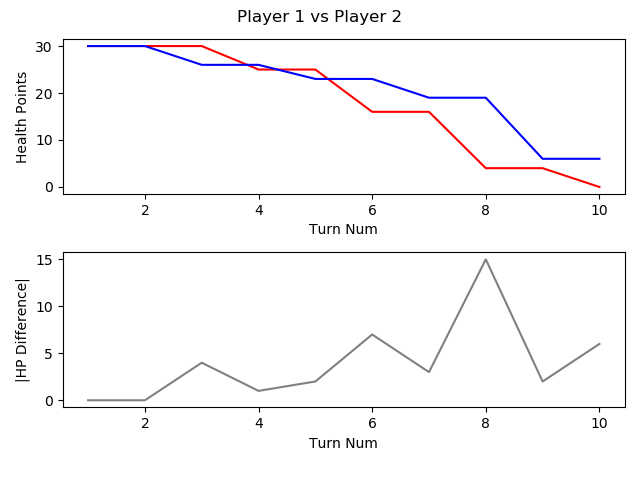

The file beside this chart, header and first rows:
, TURN_NO, P1_HEALTH, P2_HEALTH, CURRENT_PLAYER, AMOUNTHEALEDTHISTURN, NUMATTACKSTHISTURN, NUMCARDSDRAWNTHISTURN, NUMCARDSPLAYEDTHISTURN, NUMCARDSTODRAW, NUMELEMENTALSPLAYEDLASTTURN, NUMELEMENTALSPLAYEDTHISTURN, NUMFRIENDLYMINIONSTHATATTACKEDTHISTURN, NUMFRIENDLYMINIONSTHATDIEDTHISTURN, NUMMINIONSPLAYEDTHISTURN, NUMMINIONSPLAYERKILLEDTHISTURN, NUMOPTIONSPLAYEDTHISTURN, NUMSECRETSPLAYEDTHISGAME, NUMSPELLSPLAYEDTHISGAME, NUMTIMESHEROPOWERUSEDTHISGAME, REMAININGMANA, TOTALMANASPENTTHISGAME, USEDMANATHISTURN
1, 1, 30, 30, P1 FitzVonGerald, 0, 0, 1, 0, 0, 0, 0, 0, 0, 0, 0, 0, 0, 0, 0, 1, 0, 0
2, 2, 30, 30, P2 RehHausZuckFuchs, 0, 0, 1, 1, 0, 0, 0, 0, 0, 1, 0, 1, 0, 0, 0, 0, 1, 1
3, 3, 30, 26, P1 FitzVonGerald, 0, 0, 1, 1, 0, 0, 0, 0, 0, 0, 0, 2, 0, 1, 0, 0, 2, 2
4, 4, 25, 26, P2 RehHausZuckFuchs, 0, 0, 1, 2, 0, 0, 0, 2, 0, 1, 0, 4, 0, 1, 0, 0, 4, 2
5, 5, 25, 23, P1 FitzVonGerald, 0, 0, 1, 1, 0, 0, 0, 0, 0, 0, 0, 2, 0, 1, 0, 0, 5, 3
6, 6, 16, 23, P2 RehHausZuckFuchs, 0, 0, 1, 2, 0, 0, 0, 3, 0, 2, 0, 6, 0, 1, 0, 0, 7, 3
7, 7, 16, 19, P1 FitzVonGerald, 0, 0, 1, 3, 0, 0, 0, 0, 0, 3, 0, 4, 0, 1, 0, 1, 8, 3
8, 8, 4, 19, P2 RehHausZuckFuchs, 0, 0, 1, 1, 0, 0, 0, 6, 1, 1, 3, 8, 0, 1, 0, 0, 11, 4
9, 9, 4, 6, P1 FitzVonGerald, 0, 0, 1, 2, 0, 0, 0, 3, 0, 2, 0, 6, 0, 1, 0, 1, 12, 4
10, 10, 0, 6, P2 RehHausZuckFuchs, 0, 0, 1, 0, 0, 0, 0, 1, 0, 0, 0, 1, 0, 1, 0, 5, 11, 0
